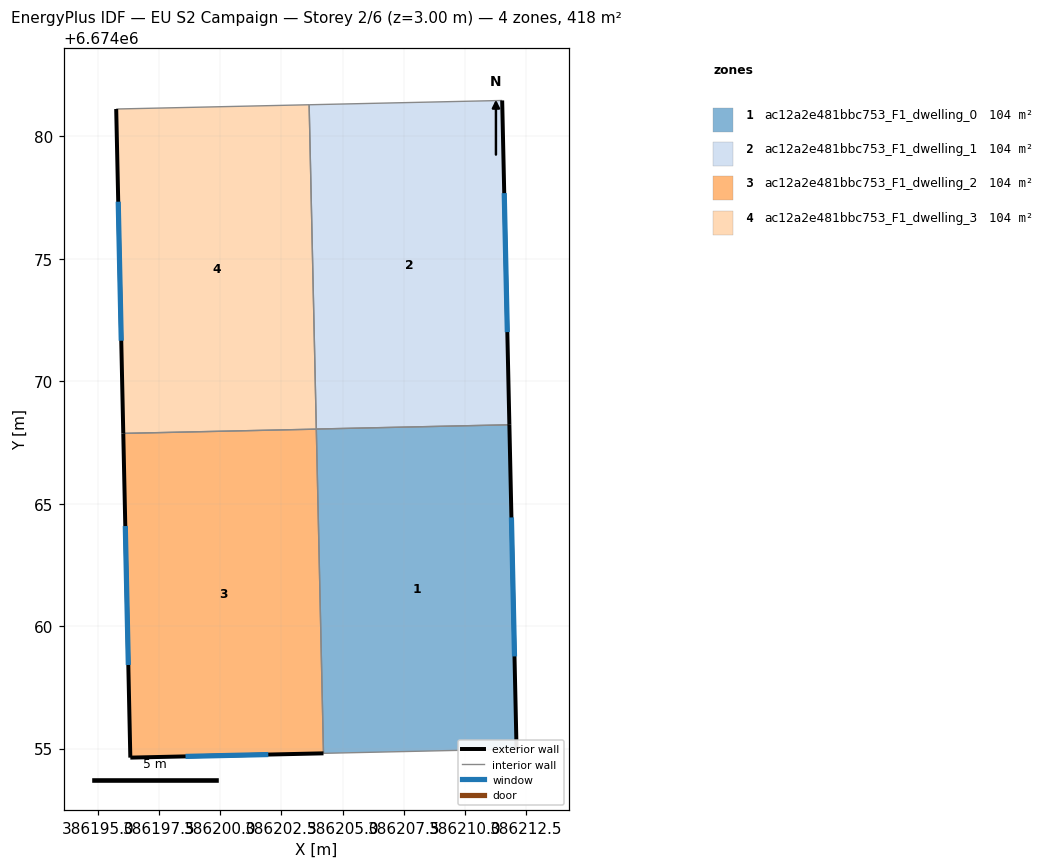
=== STOREY PLAN SPEC (per zone: floor XY polygon, exterior-wall plan segments, windows/doors) ===
zone 1: ac12a2e481bbc753_F1_dwelling_0  (104.5 m²)
  floor: (386211.81, 6674068.22) (386212.10, 6674054.98) (386204.22, 6674054.80) (386203.92, 6674068.05)
  exterior wall: (386212.10, 6674054.98) – (386211.81, 6674068.22)  [13.2 m]
    window: (386212.02, 6674058.76) – (386211.89, 6674064.44)  [7.3 m²]
  interior walls: 3
zone 2: ac12a2e481bbc753_F1_dwelling_1  (104.5 m²)
  floor: (386211.51, 6674081.47) (386211.81, 6674068.22) (386203.92, 6674068.05) (386203.63, 6674081.29)
  exterior wall: (386211.81, 6674068.22) – (386211.51, 6674081.47)  [13.2 m]
    window: (386211.72, 6674072.01) – (386211.60, 6674077.68)  [7.3 m²]
  interior walls: 3
zone 3: ac12a2e481bbc753_F1_dwelling_2  (104.5 m²)
  floor: (386203.92, 6674068.04) (386204.22, 6674054.80) (386196.33, 6674054.63) (386196.04, 6674067.87)
  exterior wall: (386196.04, 6674067.87) – (386196.33, 6674054.63)  [13.2 m]
    window: (386196.12, 6674064.09) – (386196.25, 6674058.41)  [7.3 m²]
  exterior wall: (386196.33, 6674054.63) – (386204.22, 6674054.80)  [7.9 m]
    window: (386198.58, 6674054.68) – (386201.96, 6674054.75)  [4.3 m²]
  interior walls: 2
zone 4: ac12a2e481bbc753_F1_dwelling_3  (104.5 m²)
  floor: (386203.63, 6674081.29) (386203.92, 6674068.04) (386196.04, 6674067.87) (386195.75, 6674081.12)
  exterior wall: (386195.75, 6674081.12) – (386196.04, 6674067.87)  [13.3 m]
    window: (386195.83, 6674077.33) – (386195.96, 6674071.65)  [7.3 m²]
  interior walls: 3

=== DERIVED (storey summary) ===
Building: EU S2 Campaign
Storey: 2 of 6  (floor level z = 3.00 m)
Storey gross floor area: 417.8 m²
Zones on this storey: 4
  - ac12a2e481bbc753_F1_dwelling_0: floor 104.5 m²; exterior wall 13.2 m (39.7 m²); 1 window(s) 7.3 m²; WWR 18.4%
  - ac12a2e481bbc753_F1_dwelling_1: floor 104.5 m²; exterior wall 13.2 m (39.7 m²); 1 window(s) 7.3 m²; WWR 18.4%
  - ac12a2e481bbc753_F1_dwelling_2: floor 104.5 m²; exterior wall 21.1 m (63.4 m²); 2 window(s) 11.6 m²; WWR 18.4%
  - ac12a2e481bbc753_F1_dwelling_3: floor 104.5 m²; exterior wall 13.3 m (39.8 m²); 1 window(s) 7.3 m²; WWR 18.4%
Zone adjacency (shared interzone walls):
  - ac12a2e481bbc753_F1_dwelling_0 ↔ ac12a2e481bbc753_F1_dwelling_1
  - ac12a2e481bbc753_F1_dwelling_0 ↔ ac12a2e481bbc753_F1_dwelling_2
  - ac12a2e481bbc753_F1_dwelling_1 ↔ ac12a2e481bbc753_F1_dwelling_3
  - ac12a2e481bbc753_F1_dwelling_2 ↔ ac12a2e481bbc753_F1_dwelling_3